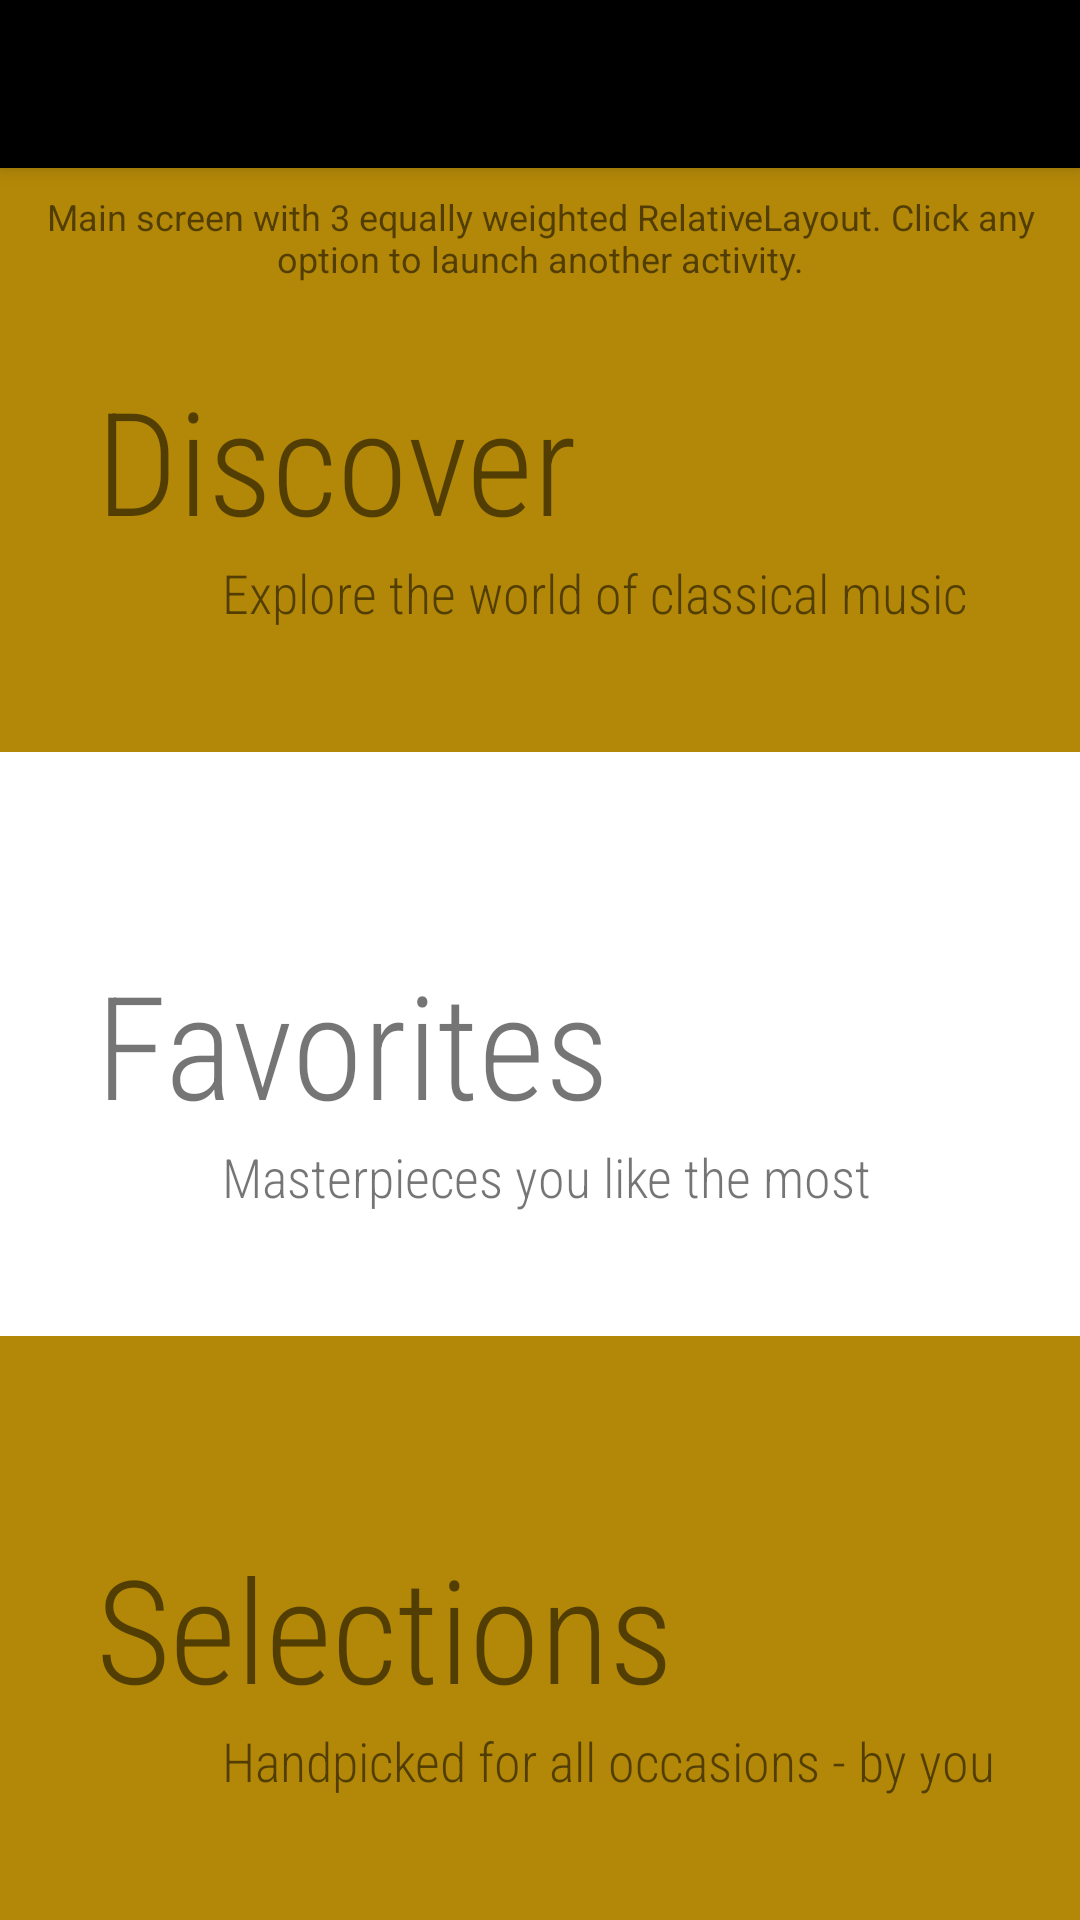

Reconstruct the res/layout file that produces this screen, plus the resources it refers to.
<!-- AndroidManifest.xml: application theme AppTheme -->
<!-- res/layout/activity_main.xml -->
<?xml version="1.0" encoding="utf-8"?>
<LinearLayout xmlns:android="http://schemas.android.com/apk/res/android"
    xmlns:tools="http://schemas.android.com/tools"
    android:layout_width="match_parent"
    android:layout_height="match_parent"
    android:orientation="vertical"
    tools:context="com.example.android.a5_masterpiece.MainActivity">

    <android.support.v7.widget.Toolbar
        android:id="@+id/toolbar_main"
        android:layout_width="match_parent"
        android:layout_height="?attr/actionBarSize"
        android:background="?attr/colorPrimary"
        android:elevation="4dp"
        android:popupTheme="@style/ToolbarTheme"
        android:theme="@style/ToolbarTheme"></android.support.v7.widget.Toolbar>

    <LinearLayout
        android:layout_width="match_parent"
        android:layout_height="match_parent"
        android:orientation="vertical">

        <RelativeLayout
            android:id="@+id/discover"
            android:layout_width="match_parent"
            android:layout_height="0dp"
            android:layout_weight="1"
            android:background="@color/colorAccent">

            <TextView
                style="@style/Explanation"
                android:layout_width="wrap_content"
                android:layout_height="wrap_content"
                android:text="@string/explain_home" />

            <TextView
                android:id="@+id/discover_title"
                style="@style/HomeTitle"
                android:layout_width="wrap_content"
                android:layout_height="wrap_content"
                android:drawableLeft="@drawable/ic_discover_black"
                android:drawableStart="@drawable/ic_discover_black"
                android:text="@string/home_discover_title" />

            <TextView
                android:id="@+id/discover_desc"
                style="@style/HomeDesc"
                android:layout_width="wrap_content"
                android:layout_height="wrap_content"
                android:layout_alignLeft="@id/discover_title"
                android:layout_alignStart="@id/discover_title"
                android:layout_below="@id/discover_title"
                android:paddingLeft="42dp"
                android:text="@string/home_discover_desc" />

        </RelativeLayout>

        <RelativeLayout
            android:id="@+id/favorites"
            android:layout_width="match_parent"
            android:layout_height="0dp"
            android:layout_weight="1"
            android:background="@color/colorLight">

            <TextView
                android:id="@+id/favorites_title"
                style="@style/HomeTitle"
                android:layout_width="wrap_content"
                android:layout_height="wrap_content"
                android:drawableLeft="@drawable/ic_favorite_black"
                android:drawableStart="@drawable/ic_favorite_black"
                android:text="@string/home_favorites_title" />

            <TextView
                android:id="@+id/favorites_desc"
                style="@style/HomeDesc"
                android:layout_width="wrap_content"
                android:layout_height="wrap_content"
                android:layout_alignLeft="@id/favorites_title"
                android:layout_alignStart="@id/favorites_title"
                android:layout_below="@id/favorites_title"
                android:paddingLeft="42dp"
                android:text="@string/home_favorites_desc" />

        </RelativeLayout>

        <RelativeLayout
            android:id="@+id/selections"
            android:layout_width="match_parent"
            android:layout_height="0dp"
            android:layout_weight="1"
            android:background="@color/colorAccent">

            <TextView
                android:id="@+id/selections_title"
                style="@style/HomeTitle"
                android:layout_width="wrap_content"
                android:layout_height="wrap_content"
                android:layout_centerVertical="true"
                android:drawableLeft="@drawable/ic_list_black"
                android:drawableStart="@drawable/ic_list_black"
                android:text="@string/home_selections_title" />

            <TextView
                android:id="@+id/selection_desc"
                style="@style/HomeDesc"
                android:layout_width="wrap_content"
                android:layout_height="wrap_content"
                android:layout_alignLeft="@id/selections_title"
                android:layout_alignStart="@id/selections_title"
                android:layout_below="@id/selections_title"
                android:paddingLeft="42dp"
                android:text="@string/home_selections_desc" />

        </RelativeLayout>

    </LinearLayout>


</LinearLayout>
<!-- resources referenced by this layout -->
<resources>
  <color name="colorAccent">#B38808</color>
  <color name="colorLight">#FFFFFF</color>
  <string name="explain_home">Main screen with 3 equally weighted RelativeLayout. Click any option to launch another activity.</string>
  <string name="home_discover_desc">Explore the world of classical music</string>
  <string name="home_discover_title">Discover</string>
  <string name="home_favorites_desc">Masterpieces you like the most</string>
  <string name="home_favorites_title">Favorites</string>
  <string name="home_selections_desc">Handpicked for all occasions - by you</string>
  <string name="home_selections_title">Selections</string>
  <style name="Explanation">
          <item name="android:textSize">12sp</item>
          <item name="android:padding">8dp</item>
          <item name="android:gravity">center</item>
          <item name="android:layout_marginBottom">8dp</item>
      </style>
  <style name="HomeDesc">
          <item name="android:fontFamily">sans-serif-condensed-light</item>
          <item name="android:textSize">18sp</item>
          <item name="android:paddingLeft">42dp</item>
      </style>
  <style name="HomeTitle">
          <item name="android:fontFamily">sans-serif-condensed-light</item>
          <item name="android:textSize">48sp</item>
          <item name="android:drawablePadding">16dp</item>
          <item name="android:layout_marginLeft">32dp</item>
          <item name="android:layout_marginStart">32dp</item>
          <item name="android:layout_centerVertical">true</item>
      </style>
  <style name="ToolbarTheme" parent="Theme.AppCompat.Light.DarkActionBar">
          <item name="colorPrimary">@color/colorPrimary</item>
          <item name="colorPrimaryDark">@color/colorPrimaryDark</item>
          <item name="colorAccent">@color/colorAccent</item>
          <item name="android:textColorPrimary">@color/colorLight</item>
          <item name="android:colorControlNormal">@color/colorLight</item>
      </style>
  <style name="AppTheme" parent="Theme.AppCompat.Light.NoActionBar">
          <item name="colorPrimary">@color/colorPrimary</item>
          <item name="colorPrimaryDark">@color/colorPrimaryDark</item>
          <item name="colorAccent">@color/colorAccent</item>
          <item name="android:textColorPrimary">@color/colorLight</item>
      </style>
  <color name="colorPrimary">#000000</color>
  <color name="colorPrimaryDark">#000000</color>
</resources>
